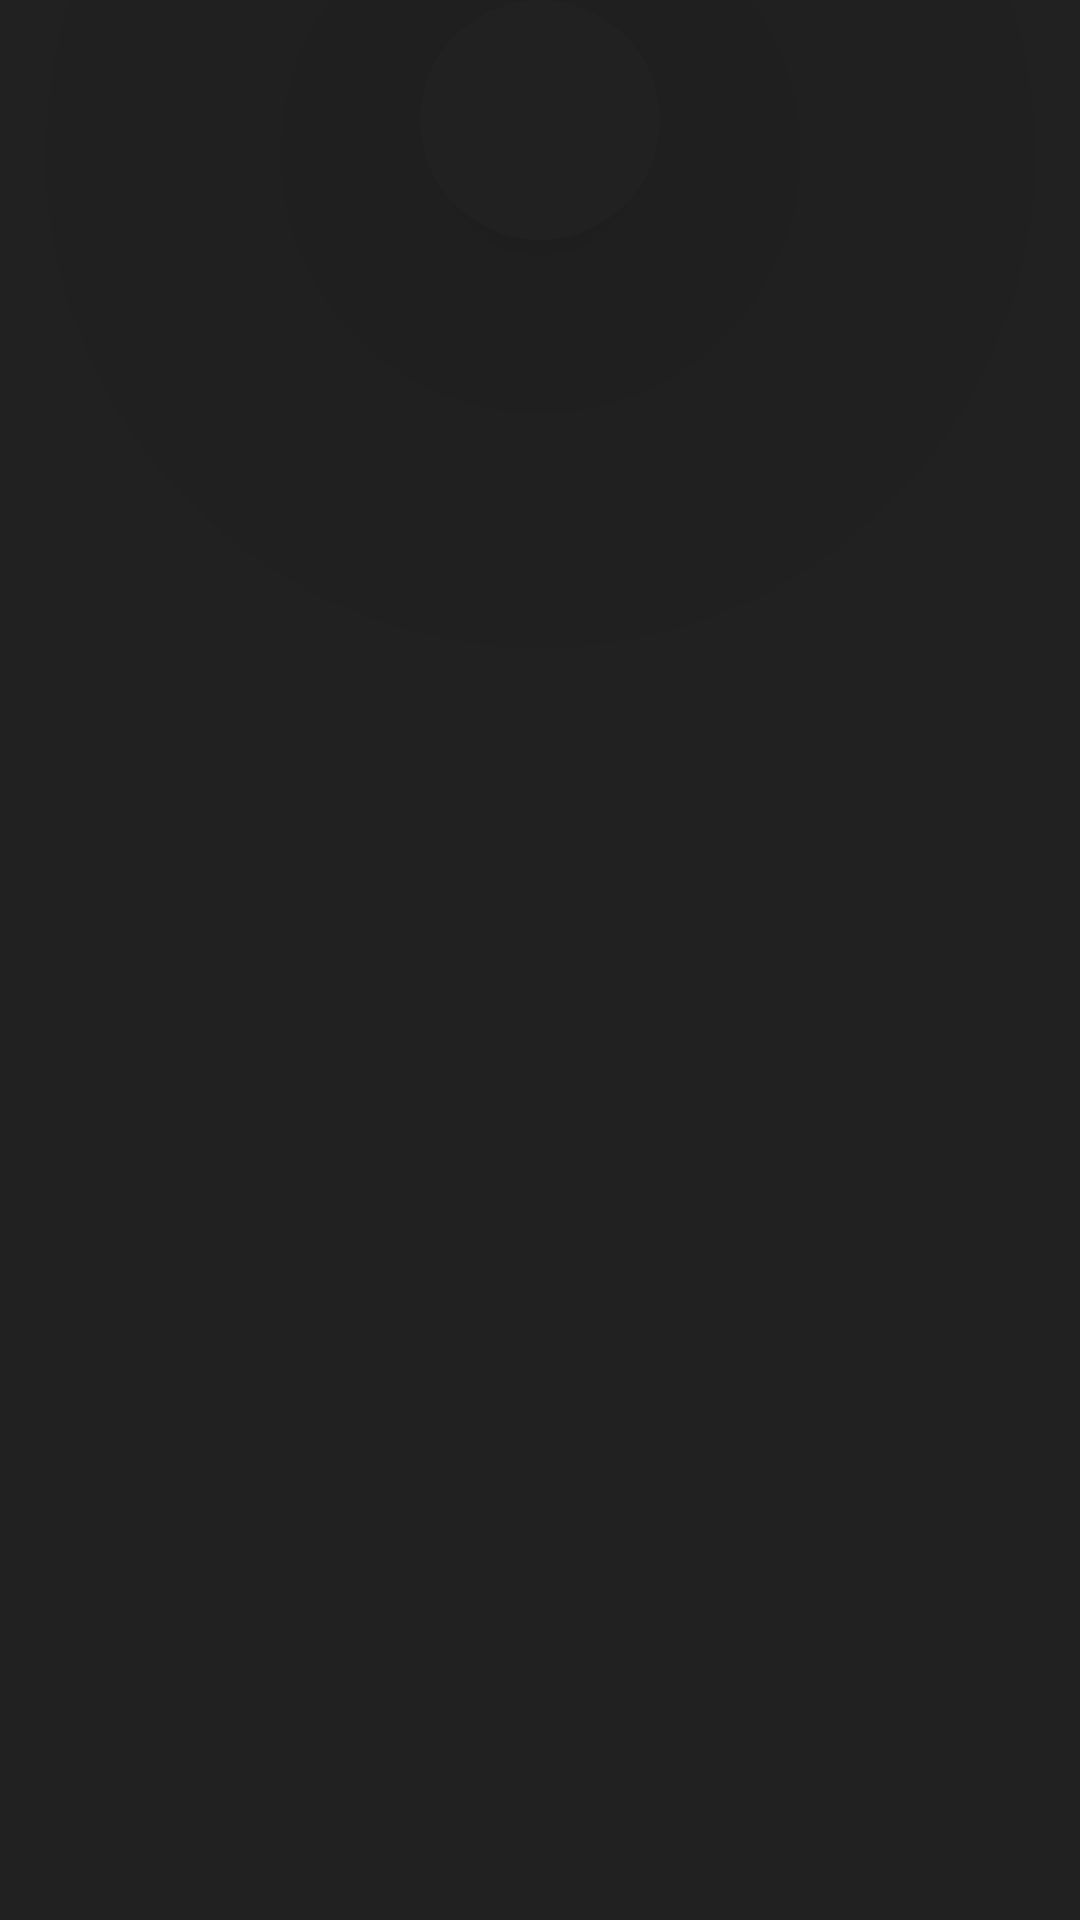

Android layout source for this screen:
<!-- AndroidManifest.xml: application theme Theme.Celluloid -->
<!-- res/layout/movie_casts_rv.xml -->
<?xml version="1.0" encoding="utf-8"?>
<LinearLayout xmlns:android="http://schemas.android.com/apk/res/android"
    android:layout_width="150dp"
    android:layout_height="wrap_content"
    android:background="@color/primary_color"
    xmlns:app="http://schemas.android.com/apk/res-auto"
    android:orientation="vertical">

    <com.google.android.material.card.MaterialCardView
        android:layout_width="wrap_content"
        android:layout_height="wrap_content"
        android:layout_gravity="center"
        app:cardCornerRadius="300dp"
        app:cardElevation="100dp"
        app:cardBackgroundColor="@color/primary_color">

        <com.google.android.material.imageview.ShapeableImageView
            android:id="@+id/castProfilePicture"
            android:layout_width="80dp"
            android:layout_height="80dp"
            android:background="@color/primary_color"
            android:scaleType="fitXY"/>

    </com.google.android.material.card.MaterialCardView>

    <LinearLayout
        android:layout_width="wrap_content"
        android:layout_height="wrap_content"
        android:layout_gravity="center"
        android:layout_margin="5dp"
        android:orientation="vertical">

        <com.google.android.material.textview.MaterialTextView
            android:id="@+id/castName"
            android:layout_width="140dp"
            android:layout_height="wrap_content"
            android:gravity="center"
            android:textSize="16sp"
            android:textColor="@color/text_color"
            android:fontFamily="@font/worksans_medium"
            android:maxLines="3"/>

        <com.google.android.material.textview.MaterialTextView
            android:id="@+id/castCharacterName"
            android:layout_width="140dp"
            android:layout_height="wrap_content"
            android:gravity="center"
            android:layout_marginTop="5dp"
            android:textSize="11sp"
            android:textColor="@color/text_color"
            android:fontFamily="@font/worksans_light"
            android:maxLines="3"/>

    </LinearLayout>

</LinearLayout>
<!-- resources referenced by this layout -->
<resources>
  <color name="primary_color">#212121</color>
  <color name="text_color">#FFFFFF</color>
  <style name="Theme.Celluloid" parent="Theme.MaterialComponents.DayNight.NoActionBar">
          
          <item name="colorPrimary">@color/primary_color</item>
          <item name="colorPrimaryVariant">@color/purple_700</item>
          <item name="colorOnPrimary">@color/primary_color</item>
          
          <item name="colorSecondary">@color/secondary_color</item>
          <item name="colorSecondaryVariant">@color/teal_700</item>
          <item name="colorOnSecondary">@color/primary_color</item>
          
          <item name="android:statusBarColor">?attr/colorPrimary</item>
          
      </style>
  <color name="purple_700">#FF3700B3</color>
  <color name="secondary_color">#AB8923</color>
  <color name="teal_700">#FF018786</color>
</resources>
